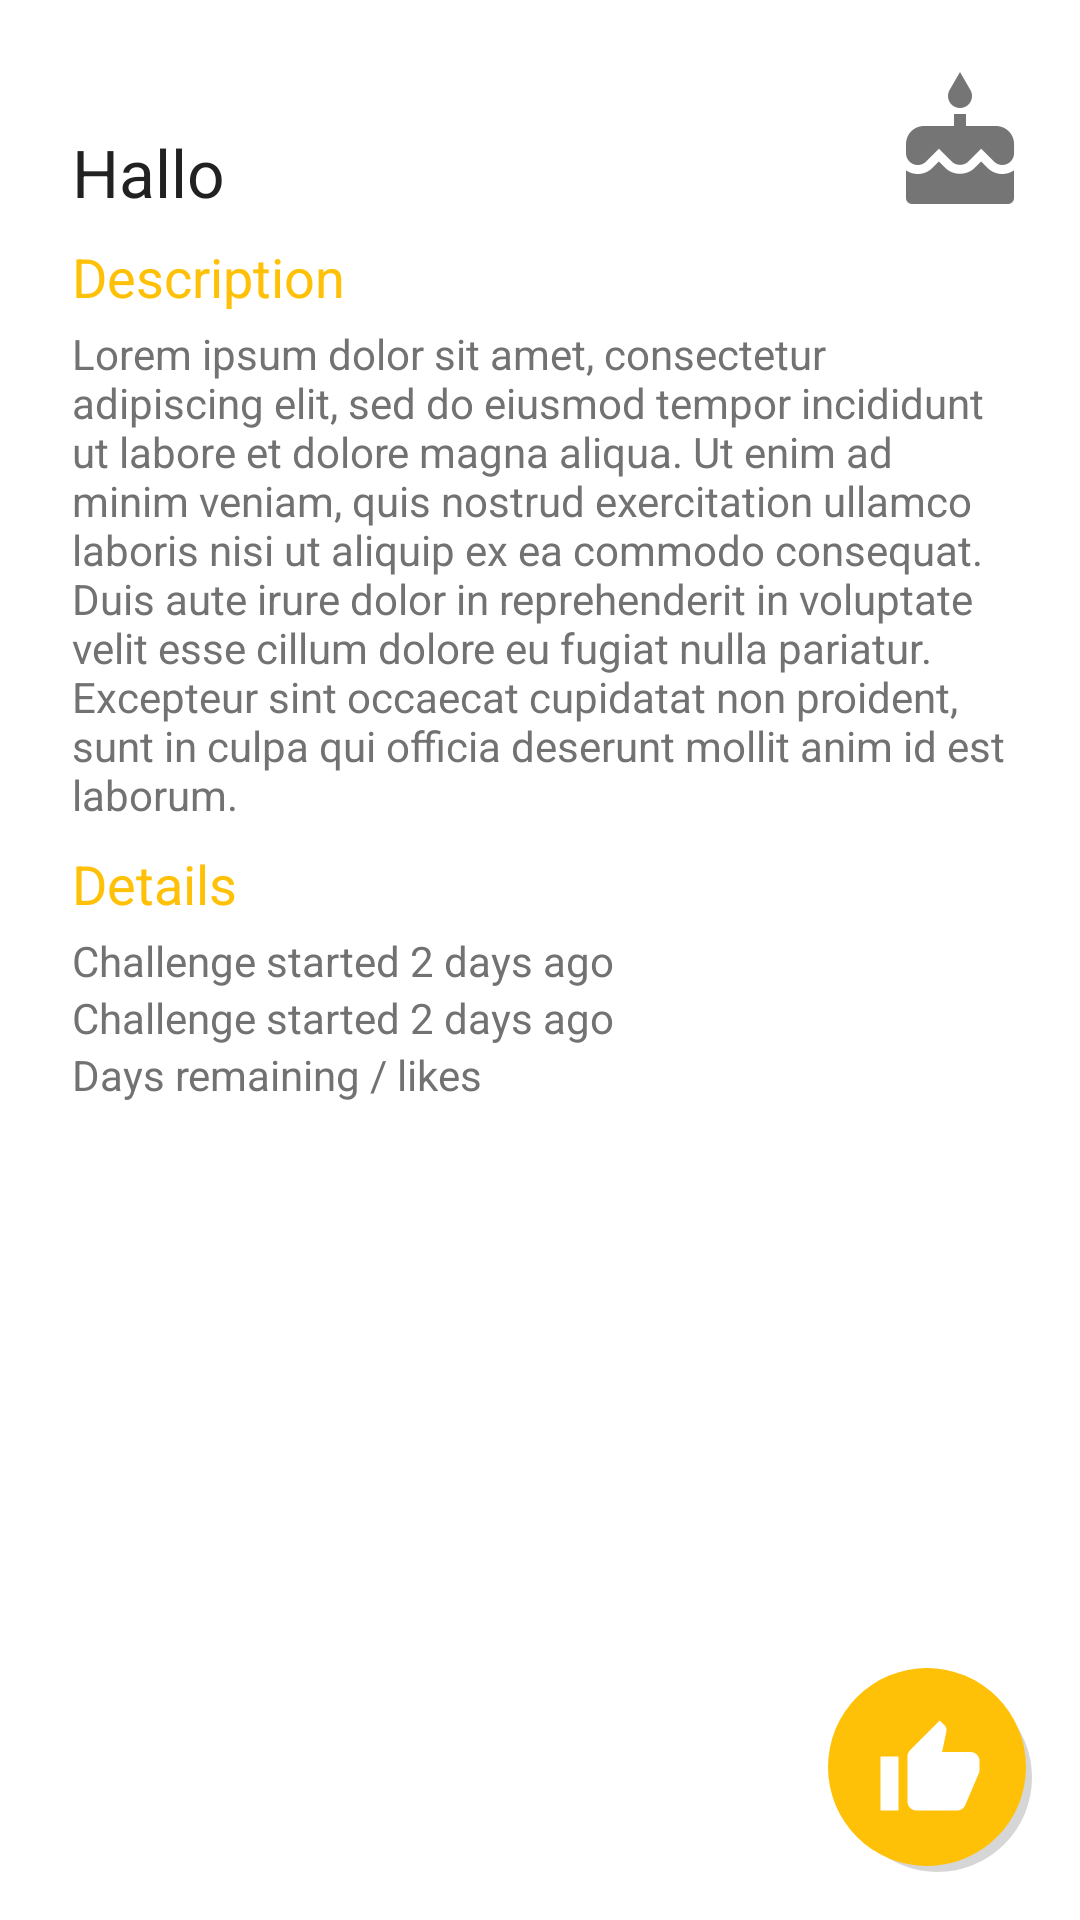

This screen was rendered from an Android layout file. Write that file and the resources it references.
<!-- AndroidManifest.xml: application theme AppTheme -->
<!-- res/layout/activity_details.xml -->
<LinearLayout xmlns:android="http://schemas.android.com/apk/res/android"
    xmlns:tools="http://schemas.android.com/tools"
    android:layout_width="match_parent"
    android:layout_height="match_parent"
    android:padding="16dp"
    tools:context="nl.tue.the30daychallenge.DetailsFragment"
    android:orientation="vertical"
    android:background="@android:color/white"
    android:paddingRight="18dp">

    <RelativeLayout
        android:orientation="horizontal"
        android:layout_width="match_parent"
        android:layout_height="wrap_content"
        android:layout_marginTop="8dp"
        android:layout_marginLeft="8dp"
        android:layout_gravity="right">

        <TextView
            android:id="@+id/details_challengeTitleBar"
            android:layout_width="wrap_content"
            android:layout_height="wrap_content"
            android:layout_gravity="bottom"
            android:text="Hallo"
            android:textAlignment="center"
            android:textAppearance="?android:attr/textAppearanceLarge"
            android:textColor="@color/primary_text"
            android:layout_alignParentLeft="true"
            android:layout_alignParentTop="false"
            android:layout_alignBottom="@+id/details_challengeLogo" />

        <ImageView
                        android:id="@+id/details_challengeLogo"
                        android:layout_width="wrap_content"
                        android:layout_height="wrap_content"
                        android:src="@drawable/cat_diets"
            android:contentDescription="catIcon"
            android:layout_alignParentLeft="false"
            android:layout_alignParentTop="true"
            android:layout_alignParentRight="true" />

    </RelativeLayout>

    <TextView
        android:layout_width="wrap_content"
        android:layout_height="wrap_content"
        android:textAppearance="?android:attr/textAppearanceMedium"
        android:text="Description"
        android:id="@+id/textView6"
        android:textColor="@color/accent"
        android:layout_marginLeft="8dp"
        android:layout_marginBottom="4dp"
        android:layout_marginTop="8dp" />

    <TextView
        android:id="@+id/details_challengeDescription"
        android:layout_width="fill_parent"
        android:layout_height="wrap_content"
        android:layout_below="@id/details_challengeTitleBar"
        android:text="Lorem ipsum dolor sit amet, consectetur adipiscing elit, sed do eiusmod tempor incididunt ut labore et dolore magna aliqua. Ut enim ad minim veniam, quis nostrud exercitation ullamco laboris nisi ut aliquip ex ea commodo consequat. Duis aute irure dolor in reprehenderit in voluptate velit esse cillum dolore eu fugiat nulla pariatur. Excepteur sint occaecat cupidatat non proident, sunt in culpa qui officia deserunt mollit anim id est laborum."
        android:textSize="@dimen/abc_text_size_body_2_material"
        android:layout_marginLeft="8dp"
        android:layout_marginRight="8dp"
        android:textColor="@color/secondary_text" />

    <TextView
        android:layout_width="wrap_content"
        android:layout_height="wrap_content"
        android:textAppearance="?android:attr/textAppearanceMedium"
        android:text="Details"
        android:id="@+id/textView7"
        android:textColor="@color/accent"
        android:layout_marginLeft="8dp"
        android:layout_marginBottom="4dp"
        android:layout_marginTop="8dp" />

    <TextView
        android:id="@+id/details_StartedAt"
        android:layout_width="wrap_content"
        android:layout_height="wrap_content"
        android:layout_column="0"
        android:layout_row="0"
        android:text="Challenge started 2 days ago"
        android:layout_marginLeft="8dp"
        android:textColor="@color/secondary_text" />

            <TextView
                android:id="@+id/details_RunningFor"
                android:layout_width="wrap_content"
                android:layout_height="wrap_content"
                android:layout_column="0"
                android:layout_row="1"
                android:text="Challenge started 2 days ago"
                android:layout_marginLeft="8dp"
                android:textColor="@color/secondary_text" />

            <TextView
                android:id="@+id/details_RunningToGo"
                android:layout_width="wrap_content"
                android:layout_height="wrap_content"
                android:layout_column="0"
                android:layout_row="2"
                android:text="Days remaining / likes"
                android:layout_marginLeft="8dp"
                android:textColor="@color/secondary_text" />


    <TextView
        android:id="@+id/details_HighScore"
        android:layout_width="wrap_content"
        android:layout_height="wrap_content"
        android:layout_marginLeft="8dp"
        android:textColor="@color/secondary_text" />

    <TextView
        android:id="@+id/details_AmountOfTimesFailed"
        android:layout_width="wrap_content"
        android:layout_height="wrap_content"
        android:layout_column="0"
        android:layout_row="3"
        android:layout_marginLeft="8dp"
        android:textColor="@color/secondary_text" />

    <RelativeLayout
        android:layout_width="fill_parent"
        android:layout_height="fill_parent">

        <ImageButton
            android:id="@+id/likeSlashUploadSlashDownloadButton"
            android:layout_width="wrap_content"
            android:layout_height="wrap_content"
            android:src="@drawable/ic_action_thumb_up_fab"
            android:layout_alignParentRight="true"
            android:layout_alignParentBottom="true"
            android:background="@drawable/circle"
            android:gravity="center_vertical"
            android:padding="16dp" />
    </RelativeLayout>
</LinearLayout>
<!-- resources referenced by this layout -->
<resources>
  <color name="accent">#FFC107</color>
  <color name="primary_text">#212121</color>
  <color name="secondary_text">#727272</color>
  <!-- drawable cat_diets: png bitmap (drawable-hdpi, 739 bytes) -->
  <!-- drawable circle (drawable) -->
  <?xml version="1.0" encoding="utf-8"?>
  <layer-list xmlns:android="http://schemas.android.com/apk/res/android">
      <item android:left="5dp" android:top="5dp">
          <shape android:shape="oval">
              <corners android:radius="5dp" />
              <solid android:color="#D6D6D6" />
          </shape>
      </item>
      <item android:bottom="2dp" android:right="2dp">
          <shape android:shape="oval">
              <solid android:color="@color/accent"/>
          </shape>
      </item>
  </layer-list>
  <!-- drawable ic_action_thumb_up_fab: png bitmap (drawable-xxhdpi, 719 bytes) -->
  <style name="AppTheme" parent="Theme.AppCompat.Light.DarkActionBar">
  
          
          <item name="colorPrimary">@color/primary</item>
          
          <item name="colorPrimaryDark">@color/primary_dark</item>
          
          <item name="colorAccent">@color/accent</item>
          <item name="android:windowContentOverlay">@null</item>
          <item name="searchViewStyle">@style/AppTheme.SearchView</item>
      </style>
  <color name="primary">#03A9F4</color>
  <color name="primary_dark">#0288D1</color>
  <style name="AppTheme.SearchView" parent="Widget.AppCompat.SearchView">
          <item name="searchIcon">@drawable/ic_action_search</item>
          <item name="closeIcon">@drawable/ic_action_clear</item>
      </style>
</resources>
